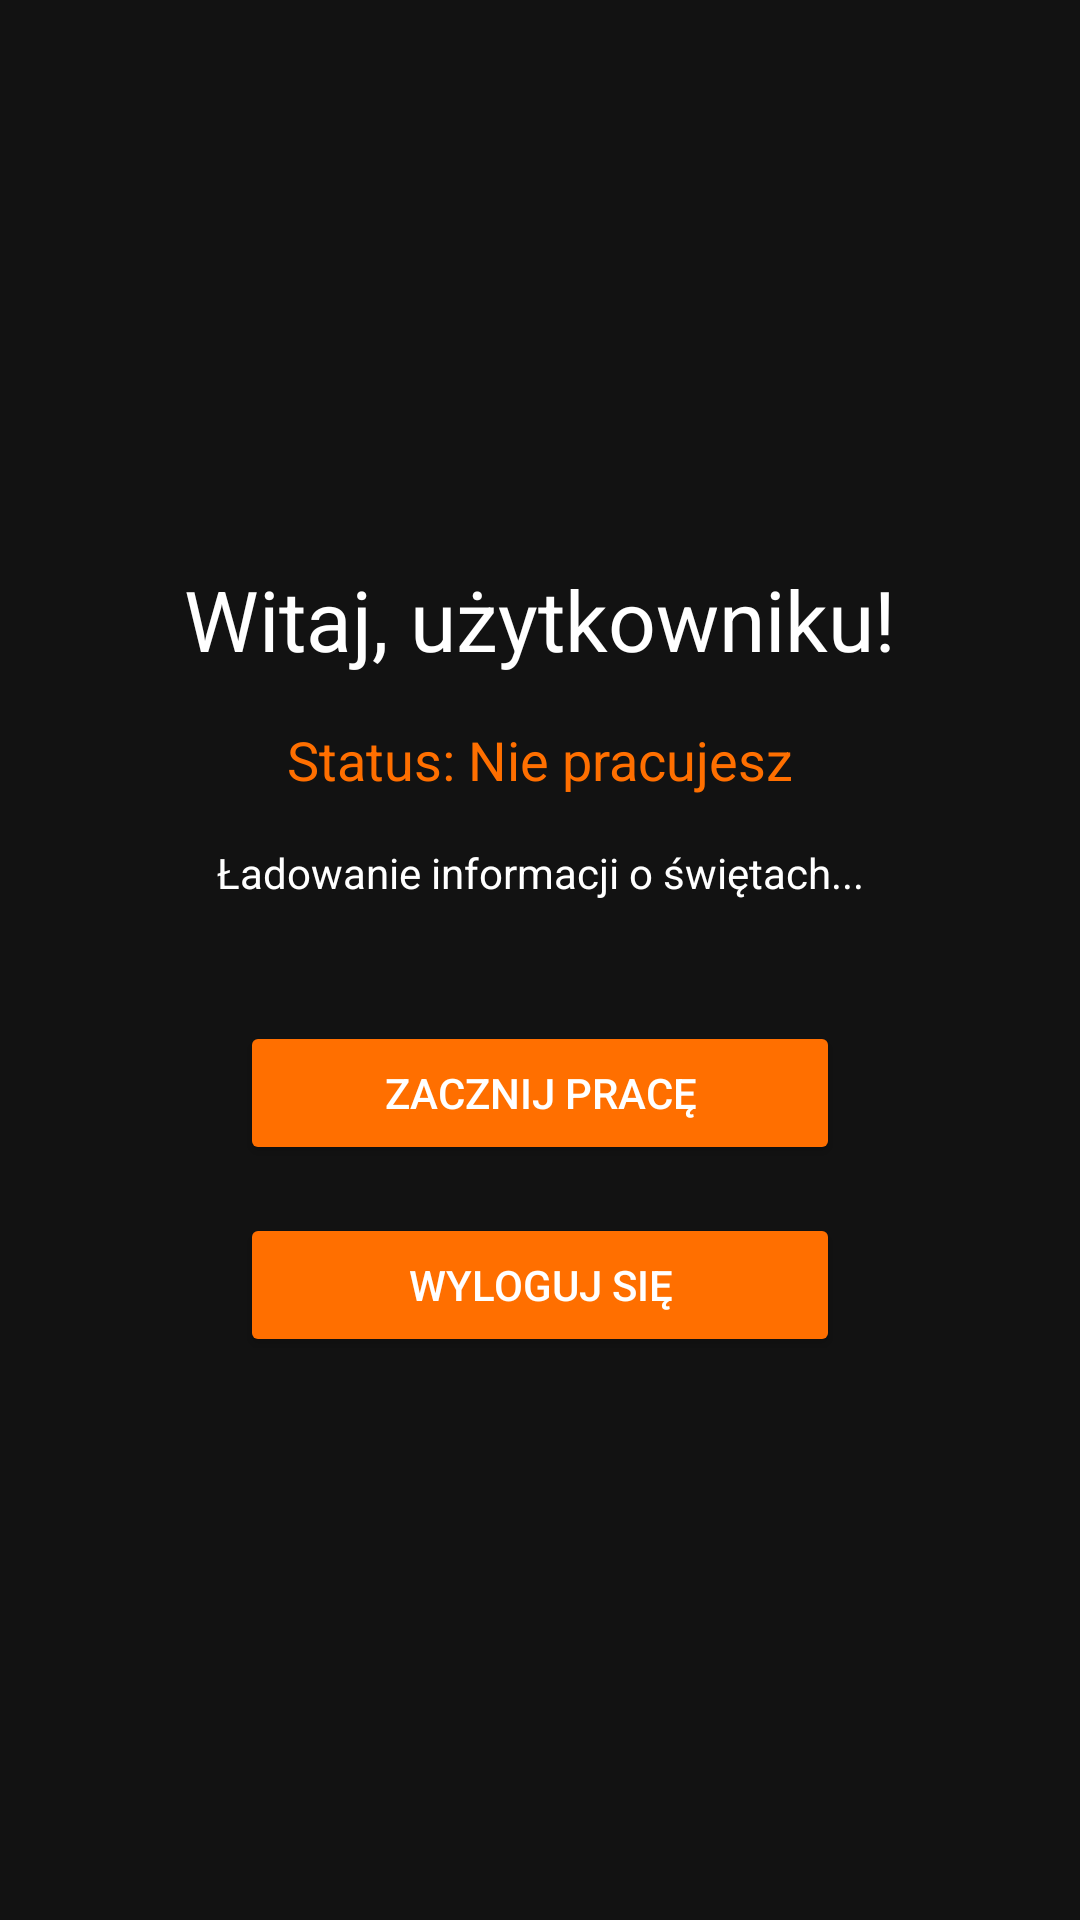

Here is an Android app screen rendered from its layout file. Give the layout XML and the strings, colors and styles it references.
<!-- AndroidManifest.xml: application theme Theme.PracaObecnosc -->
<!-- res/layout/activity_user.xml -->
<?xml version="1.0" encoding="utf-8"?>
<androidx.constraintlayout.widget.ConstraintLayout xmlns:android="http://schemas.android.com/apk/res/android"
    xmlns:app="http://schemas.android.com/apk/res-auto"
    xmlns:tools="http://schemas.android.com/tools"
    android:layout_width="match_parent"
    android:layout_height="match_parent"
    tools:context=".UserActivity">

    <TextView
        android:id="@+id/textQuote"
        android:layout_width="wrap_content"
        android:layout_height="wrap_content"
        android:text=""
        android:textSize="24sp"
        android:textColor="#7b7121"
        app:flow_horizontalAlign="center"
        app:layout_constraintBottom_toTopOf="@+id/textWelcome"
        app:layout_constraintEnd_toEndOf="parent"
        app:layout_constraintStart_toStartOf="parent"
        app:layout_constraintTop_toTopOf="parent"
        app:layout_constraintVertical_chainStyle="packed" />
    <TextView
        android:id="@+id/textWelcome"
        android:layout_width="wrap_content"
        android:layout_height="wrap_content"
        android:text="Witaj, użytkowniku!"
        android:textSize="28sp"
        android:textColor="@color/white"
        app:layout_constraintBottom_toTopOf="@+id/textWorkStatus"
        app:layout_constraintEnd_toEndOf="parent"
        app:layout_constraintStart_toStartOf="parent"
        app:layout_constraintTop_toTopOf="parent"
        app:layout_constraintVertical_chainStyle="packed" />

    <TextView
        android:id="@+id/textWorkStatus"
        android:layout_width="wrap_content"
        android:layout_height="wrap_content"
        android:layout_marginTop="16dp"
        android:text="Status: Nie pracujesz"
        android:textColor="@color/orange"
        android:textSize="18sp"
        app:layout_constraintBottom_toTopOf="@+id/textWorkTime"
        app:layout_constraintEnd_toEndOf="parent"
        app:layout_constraintStart_toStartOf="parent"
        app:layout_constraintTop_toBottomOf="@+id/textWelcome" />

    <TextView
        android:id="@+id/textWorkTime"
        android:layout_width="wrap_content"
        android:layout_height="wrap_content"
        android:layout_marginTop="8dp"
        android:text="Czas pracy: 00:00:00"
        android:textColor="@color/white"
        android:textSize="22sp"
        android:visibility="gone"
        app:layout_constraintBottom_toTopOf="@+id/textStartTimeInfo"
        app:layout_constraintEnd_toEndOf="parent"
        app:layout_constraintStart_toStartOf="parent"
        app:layout_constraintTop_toBottomOf="@+id/textWorkStatus" />

    <TextView
        android:id="@+id/textStartTimeInfo"
        android:layout_width="wrap_content"
        android:layout_height="wrap_content"
        android:layout_marginTop="16dp"
        android:text="Rozpoczęto pracę o: --:--"
        android:visibility="gone"
        android:textColor="@color/white"
        app:layout_constraintBottom_toTopOf="@+id/textHolidayInfo"
        app:layout_constraintEnd_toEndOf="parent"
        app:layout_constraintStart_toStartOf="parent"
        app:layout_constraintTop_toBottomOf="@+id/textWorkTime" />

    <TextView
        android:id="@+id/textHolidayInfo"
        android:layout_width="wrap_content"
        android:layout_height="wrap_content"
        android:layout_marginTop="16dp"
        android:text="Ładowanie informacji o świętach..."
        android:textColor="@color/white"
        android:visibility="visible"
        app:layout_constraintBottom_toTopOf="@+id/btnToggleWork"
        app:layout_constraintEnd_toEndOf="parent"
        app:layout_constraintStart_toStartOf="parent"
        app:layout_constraintTop_toBottomOf="@+id/textStartTimeInfo" />

    <Button
        android:id="@+id/btnToggleWork"
        android:layout_width="200dp"
        android:layout_height="wrap_content"
        android:layout_marginTop="40dp"
        android:text="Zacznij pracę"
        app:layout_constraintBottom_toTopOf="@+id/btnLogout"
        app:layout_constraintEnd_toEndOf="parent"
        app:layout_constraintStart_toStartOf="parent"
        app:layout_constraintTop_toBottomOf="@+id/textHolidayInfo" />

    <Button
        android:id="@+id/btnLogout"
        android:layout_width="200dp"
        android:layout_height="wrap_content"
        android:layout_marginTop="16dp"
        android:text="Wyloguj się"
        app:layout_constraintBottom_toBottomOf="parent"
        app:layout_constraintEnd_toEndOf="parent"
        app:layout_constraintStart_toStartOf="parent"
        app:layout_constraintTop_toBottomOf="@+id/btnToggleWork" />

</androidx.constraintlayout.widget.ConstraintLayout>
<!-- resources referenced by this layout -->
<resources>
  <color name="orange">#FF6F00</color>
  <color name="white">#FFFFFF</color>
  <style name="Theme.PracaObecnosc" parent="Theme.AppCompat.DayNight.DarkActionBar">
          <item name="colorPrimary">@color/orange</item>
          <item name="colorPrimaryDark">@color/dark_orange</item>
          <item name="colorAccent">@color/light_orange</item>
          <item name="android:textColorPrimary">@color/white</item>
          <item name="android:background">@color/black</item>
          <item name="android:windowBackground">@color/black</item>
          <item name="android:navigationBarColor">@color/black</item>
          <item name="android:statusBarColor">@color/dark_orange</item>
          <item name="android:buttonStyle">@style/OrangeButton</item>
          <item name="android:editTextStyle">@style/DarkEditText</item> 
      </style>
  <color name="dark_orange">#E65100</color>
  <color name="light_orange">#FFA040</color>
  <color name="black">#121212</color>
  <style name="OrangeButton" parent="Widget.AppCompat.Button">
          <item name="android:backgroundTint">@color/orange</item>
          <item name="android:textColor">@color/white</item>
      </style>
  <style name="DarkEditText" parent="Widget.AppCompat.EditText">
          <item name="android:background">@drawable/edittext_background</item>
          <item name="android:textColorHint">@color/hint_text</item>
          <item name="android:textColor">@color/white</item>
          <item name="android:paddingLeft">12dp</item>
          <item name="android:paddingRight">12dp</item>
      </style>
  <!-- drawable edittext_background (drawable) -->
  <layer-list xmlns:android="http://schemas.android.com/apk/res/android">
      
      <item>
          <shape android:shape="rectangle">
              <solid android:color="#2C2C2C" /> 
          </shape>
      </item>
  
      
      <item android:bottom="0dp" android:top="48dp">
          <shape android:shape="rectangle">
              <size android:height="2dp" />
              <solid android:color="#FF6F00" /> 
          </shape>
      </item>
  </layer-list>
  <color name="hint_text">#E65100</color>
</resources>
